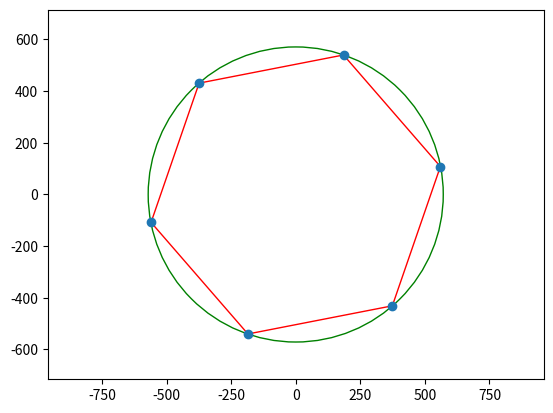

Write the Python code that produced this figure.
# screen size 16:9
import math
import random

import matplotlib.pyplot as plt
import numpy as np

SCREEN_MULTIPLIER = 120

PLAYERS = 6


class Coords(object):
    def __init__(self):
        self.x = 0
        self.y = 0

    def radius_calculation(self):
        return math.pow(math.pow(self.x, 2) + math.pow(self.y, 2), 1 / 2)

    def get_coord(self):
        return self.x, self.y

    def __str__(self):
        return "({}, {})".format(self.x, self.y)


class MapGenerator(object):
    LENGTH_MULTIPLIER = 16
    HEIGHT_MULTIPLIER = 9

    def __init__(self, screen_scale_multiplier):
        self.__screen_length = self.LENGTH_MULTIPLIER * screen_scale_multiplier
        self.__screen_height = self.HEIGHT_MULTIPLIER * screen_scale_multiplier
        self.__border_angle = math.atan(self.HEIGHT_MULTIPLIER / self.LENGTH_MULTIPLIER) * 180 / math.pi
        self.__planets = []

    def run(self, players_count):
        self.__generate_start_position(players_count)
        return self.__planets

    def __generate_start_position(self, players_count):

        alpha = random.randint(0, int(360 / players_count))
        for i in range(players_count):
            coord = Coords()
            tang = math.tan(alpha * math.pi / 180)

            if alpha > 360:
                alpha -= 360

            if alpha == 90:
                coord.x = 0
                coord.y = self.__screen_height / 2
            elif alpha == 270:
                coord.x = 0
                coord.y = -self.__screen_height / 2
            elif alpha == 180:
                coord.y = 0
                coord.x = -self.__screen_length / 2
            elif 0 < alpha < 90:
                if alpha >= self.__border_angle:
                    height_border = self.__screen_height / 2
                    coord.x = height_border / tang
                    coord.y = height_border
                else:
                    height_border = self.__screen_length / 2
                    coord.y = height_border * tang
                    coord.x = height_border
            elif 180 < alpha < 270:
                if alpha >= self.__border_angle + 180:
                    height_border = self.__screen_height / 2
                    coord.x = -height_border / tang
                    coord.y = -height_border
                else:
                    height_border = self.__screen_length / 2
                    coord.y = -height_border * tang
                    coord.x = -height_border
            elif 90 < alpha < 180:
                if alpha <= 180 - self.__border_angle:
                    height_border = self.__screen_height / 2
                    coord.x = height_border / tang
                    coord.y = height_border
                else:
                    height_border = self.__screen_length / 2
                    coord.y = abs(height_border * tang)
                    coord.x = -height_border
            elif 270 < alpha < 360:
                if alpha <= 360 - self.__border_angle:
                    height_border = self.__screen_height / 2
                    coord.x = abs(height_border / tang)
                    coord.y = -height_border
                else:
                    height_border = self.__screen_length / 2
                    coord.y = height_border * tang
                    coord.x = self.__screen_length / 2
            self.__planets.append([coord.radius_calculation(), coord, alpha])
            alpha += 360 / players_count

        min_rad = min(self.__planets, key=lambda x: x[0])
        circle_rad = min_rad[0]

        for i in self.__planets:
            i[1].x = int(circle_rad * math.cos(i[2] * math.pi / 180))
            i[1].y = int(circle_rad * math.sin(i[2] * math.pi / 180))
            i[0] = circle_rad

    def display(self):
        min_rad = min(self.__planets, key=lambda x: x[0])
        circle_rad = min_rad[0]
        coords = []

        for i in self.__planets:
            coords.append(i[1].get_coord())

        X = np.array(coords)

        plt.figure()
        plt.axis("equal")
        plt.xlim((-self.__screen_length / 2, self.__screen_length / 2))
        plt.ylim((-self.__screen_height / 2, self.__screen_height / 2))

        t1 = plt.Polygon(X, fill=False, color="red")
        t2 = plt.Circle((0.0, 0.0), radius=circle_rad, fill=False, color="green")
        plt.gca().add_patch(t1)
        plt.gca().add_patch(t2)

        plt.scatter(X[:, 0], X[:, 1])

        plt.show()


test = MapGenerator(SCREEN_MULTIPLIER)
print(test.run(PLAYERS))
test.display()
